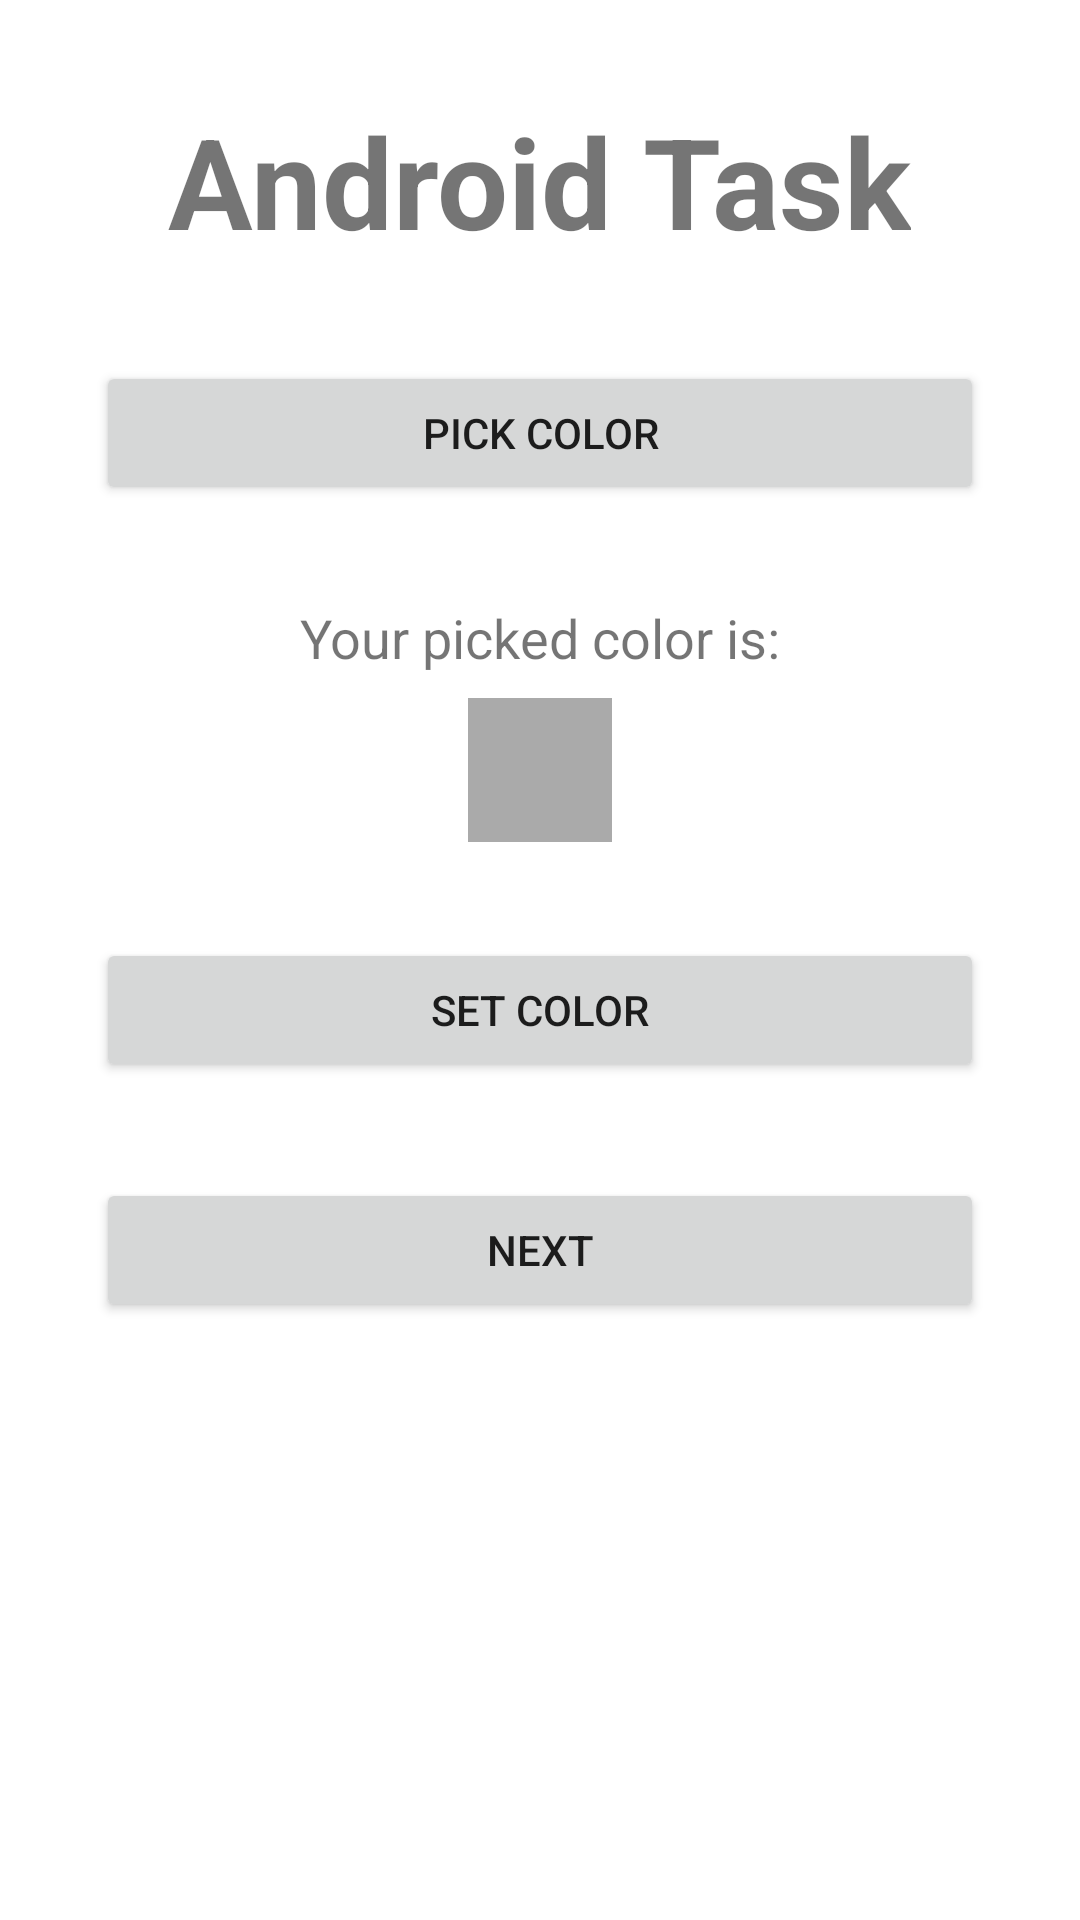

Android layout source for this screen:
<!-- AndroidManifest.xml: application theme Theme.Task_2022 -->
<!-- res/layout/activity_main.xml -->
<?xml version="1.0" encoding="utf-8"?>
<LinearLayout
    xmlns:android="http://schemas.android.com/apk/res/android"
    xmlns:tools="http://schemas.android.com/tools"
    android:layout_width="match_parent"
    android:layout_height="match_parent"
    android:orientation="vertical"
    tools:context=".MainActivity"
    tools:ignore="HardcodedText">

    <TextView
        android:id="@+id/gfg_heading"
        android:layout_width="wrap_content"
        android:layout_height="wrap_content"
        android:layout_gravity="center"
        android:layout_marginTop="32dp"
        android:text="@string/task"
        android:textSize="42sp"
        android:textStyle="bold" />

    <Button
        android:id="@+id/pick_color_button"
        android:layout_width="match_parent"
        android:layout_height="wrap_content"
        android:layout_gravity="center"
        android:layout_marginTop="32dp"
        android:layout_marginStart="32dp"
        android:layout_marginEnd="32dp"
        android:text="Pick Color" />

    <TextView
        android:layout_width="wrap_content"
        android:layout_height="wrap_content"
        android:layout_gravity="center"
        android:layout_marginTop="32dp"
        android:textSize="18sp"
        android:text="Your picked color is:" />

    <View
        android:id="@+id/preview_selected_color"
        android:layout_width="48dp"
        android:layout_height="48dp"
        android:layout_gravity="center"
        android:background="@android:color/darker_gray"
        android:layout_marginTop="8dp" />

    <Button
        android:id="@+id/set_color_button"
        android:layout_width="match_parent"
        android:layout_height="wrap_content"
        android:layout_gravity="center"
        android:layout_marginTop="32dp"
        android:layout_marginStart="32dp"
        android:layout_marginEnd="32dp"
        android:text="Set Color" />

    <Button
        android:id="@+id/nextScreenBtn"
        android:layout_width="match_parent"
        android:layout_height="wrap_content"
        android:layout_gravity="center"
        android:layout_marginTop="32dp"
        android:layout_marginStart="32dp"
        android:layout_marginEnd="32dp"
        android:text="Next" />
    <GridLayout
        android:id="@+id/bottom_recycle_view"
        android:layout_width="match_parent"
        android:layout_height="match_parent"
        android:columnCount="10"
        android:rowCount="10"
        />
</LinearLayout>
<!-- resources referenced by this layout -->
<resources>
  <string name="task">Android Task</string>
  <style name="Theme.Task_2022" parent="Theme.MaterialComponents.DayNight.DarkActionBar">
          
          <item name="colorPrimary">@color/purple_500</item>
          <item name="colorPrimaryVariant">@color/purple_700</item>
          <item name="colorOnPrimary">@color/white</item>
          
          <item name="colorSecondary">@color/teal_200</item>
          <item name="colorSecondaryVariant">@color/teal_700</item>
          <item name="colorOnSecondary">@color/black</item>
          
          <item name="android:statusBarColor" tools:targetApi="l">?attr/colorPrimaryVariant</item>
          
      </style>
  <!-- not gathered from this repository: default colours our renderer supplied (Android Studio template values) -->
  <color name="purple_500">#FF6200EE</color>
  <color name="purple_700">#FF3700B3</color>
  <color name="teal_200">#FF03DAC5</color>
  <color name="teal_700">#FF018786</color>
  <color name="black">#FF000000</color>
  <color name="white">#FFFFFFFF</color>
</resources>
